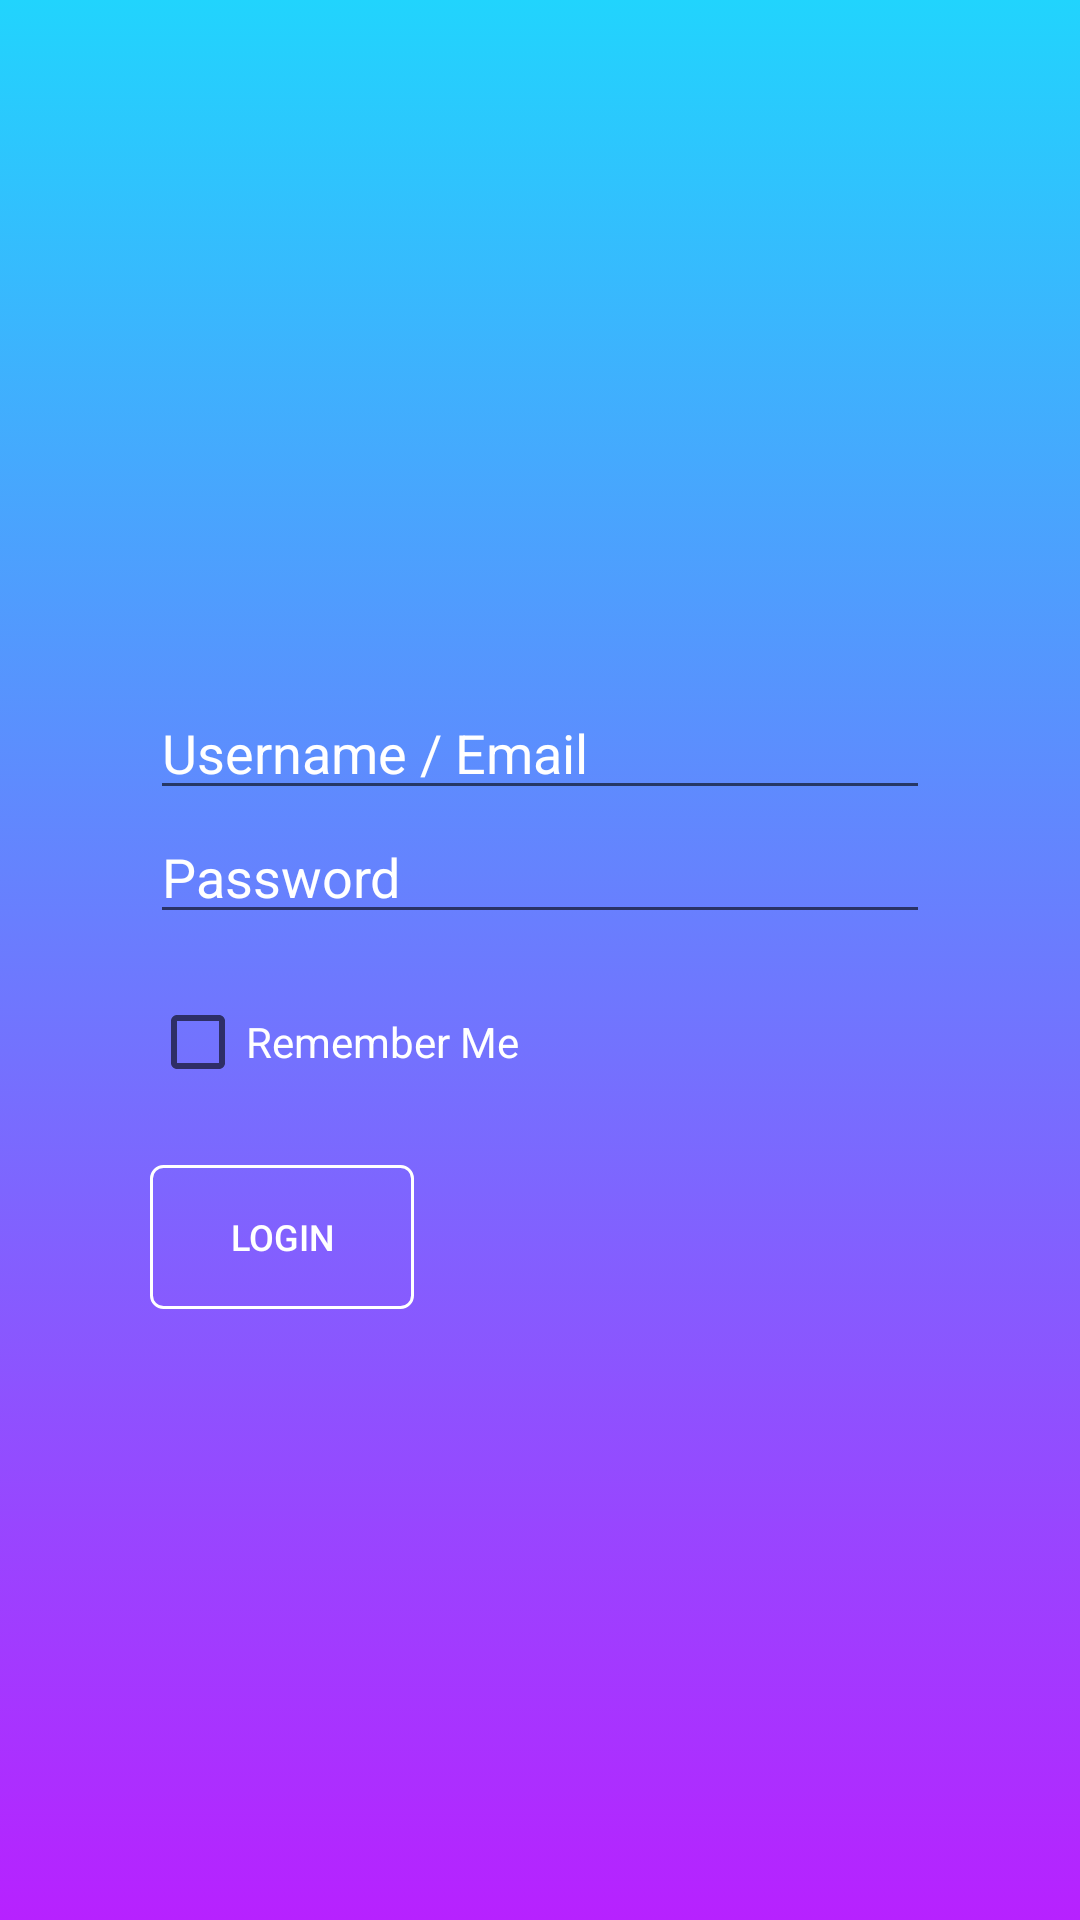

Here is an Android app screen rendered from its layout file. Give the layout XML and the strings, colors and styles it references.
<!-- AndroidManifest.xml: application theme AppTheme.Fullscreen -->
<!-- res/layout/activity_main.xml -->
<?xml version="1.0" encoding="utf-8"?>
<androidx.constraintlayout.widget.ConstraintLayout
    xmlns:android="http://schemas.android.com/apk/res/android"
    xmlns:app="http://schemas.android.com/apk/res-auto"
    xmlns:tools="http://schemas.android.com/tools"
    android:layout_width="match_parent"
    android:layout_height="match_parent"
    android:background="@drawable/gradient_background"
    tools:context=".MainActivity">
    <LinearLayout
        android:layout_width="match_parent"
        android:layout_height="wrap_content"
        android:orientation="vertical"
        app:layout_constraintBottom_toBottomOf="parent"
        app:layout_constraintEnd_toEndOf="parent"
        app:layout_constraintStart_toStartOf="parent"
        app:layout_constraintTop_toTopOf="parent">
        <ImageView
            android:layout_width="250dp"
            android:layout_height="wrap_content"
            android:layout_gravity="center"
            android:layout_marginStart="10dp"
            android:layout_marginEnd="10dp"
            android:layout_marginBottom="25dp"
            android:textColorHint="@color/white"
            android:src="@drawable/softwarica" />
        <EditText
            android:id="@+id/user"
            android:layout_width="match_parent"
            android:layout_height="wrap_content"
            android:layout_marginStart="50dp"
            android:layout_marginEnd="50dp"
            android:textColorHint="@color/white"
            android:hint="Username / Email" />
        <EditText
            android:id="@+id/password"
            android:layout_width="match_parent"
            android:layout_height="wrap_content"
            android:layout_marginStart="50dp"
            android:layout_marginEnd="50dp"
            android:hint="Password"
            android:textColorHint="@color/white"
            android:inputType="textPassword" />
        <CheckBox
            android:id="@+id/check"
            android:layout_width="wrap_content"
            android:layout_height="wrap_content"
            android:layout_marginStart="50dp"
            android:layout_marginEnd="50dp"
            android:layout_marginTop="20dp"
            android:text="Remember Me"
            android:textColor="@color/white"
            />
        <Button
            android:id="@+id/login"
            android:layout_width="wrap_content"
            android:layout_height="wrap_content"
            android:layout_marginStart="50dp"
            android:layout_marginTop="25dp"
            android:layout_gravity="left"
            android:background="@drawable/btn_bg"
            android:textColor="@color/white"
            android:textSize="12sp"
            android:text="LOGIN" />
    </LinearLayout>
</androidx.constraintlayout.widget.ConstraintLayout>
<!-- resources referenced by this layout -->
<resources>
  <!-- drawable btn_bg (drawable) -->
  <?xml version="1.0" encoding="utf-8"?>
  <selector xmlns:android="http://schemas.android.com/apk/res/android">
  
      <item><shape>
          <stroke android:width="1dp" android:color="#ffff" />
  
          <solid android:color="@android:color/transparent" />
  
          <corners
              android:bottomLeftRadius="4dp"
              android:bottomRightRadius="4dp"
              android:topLeftRadius="4dp"
              android:topRightRadius="4dp" />
      </shape></item>
  
  </selector>
  <!-- drawable gradient_background (drawable) -->
  <?xml version="1.0" encoding="utf-8"?>
  <selector xmlns:android="http://schemas.android.com/apk/res/android">
      <item>
  
          <shape>
              <gradient
                  android:angle="90"
                  android:startColor="#b721ff"
                  android:endColor="#21d4fd"
                  android:type="linear"/>
          </shape>
      </item>
  
  </selector>
  <style name="AppTheme.Fullscreen">
          <item name="colorPrimary">@color/colorPrimary</item>
          <item name="colorPrimaryDark">@color/colorPrimaryDark</item>
          <item name="colorAccent">@color/colorAccent</item>
          <item name="android:windowTranslucentStatus">true</item>
          <item name="windowActionBar">false</item>
          <item name="windowNoTitle">true</item>
          <item name="android:windowFullscreen">true</item>
      </style>
  <!-- not gathered from this repository: default colours our renderer supplied (Android Studio template values) -->
  <color name="white">#FFFFFFFF</color>
  <color name="colorPrimary">#FF6200EE</color>
  <color name="colorPrimaryDark">#FF3700B3</color>
  <color name="colorAccent">#FF03DAC5</color>
</resources>
